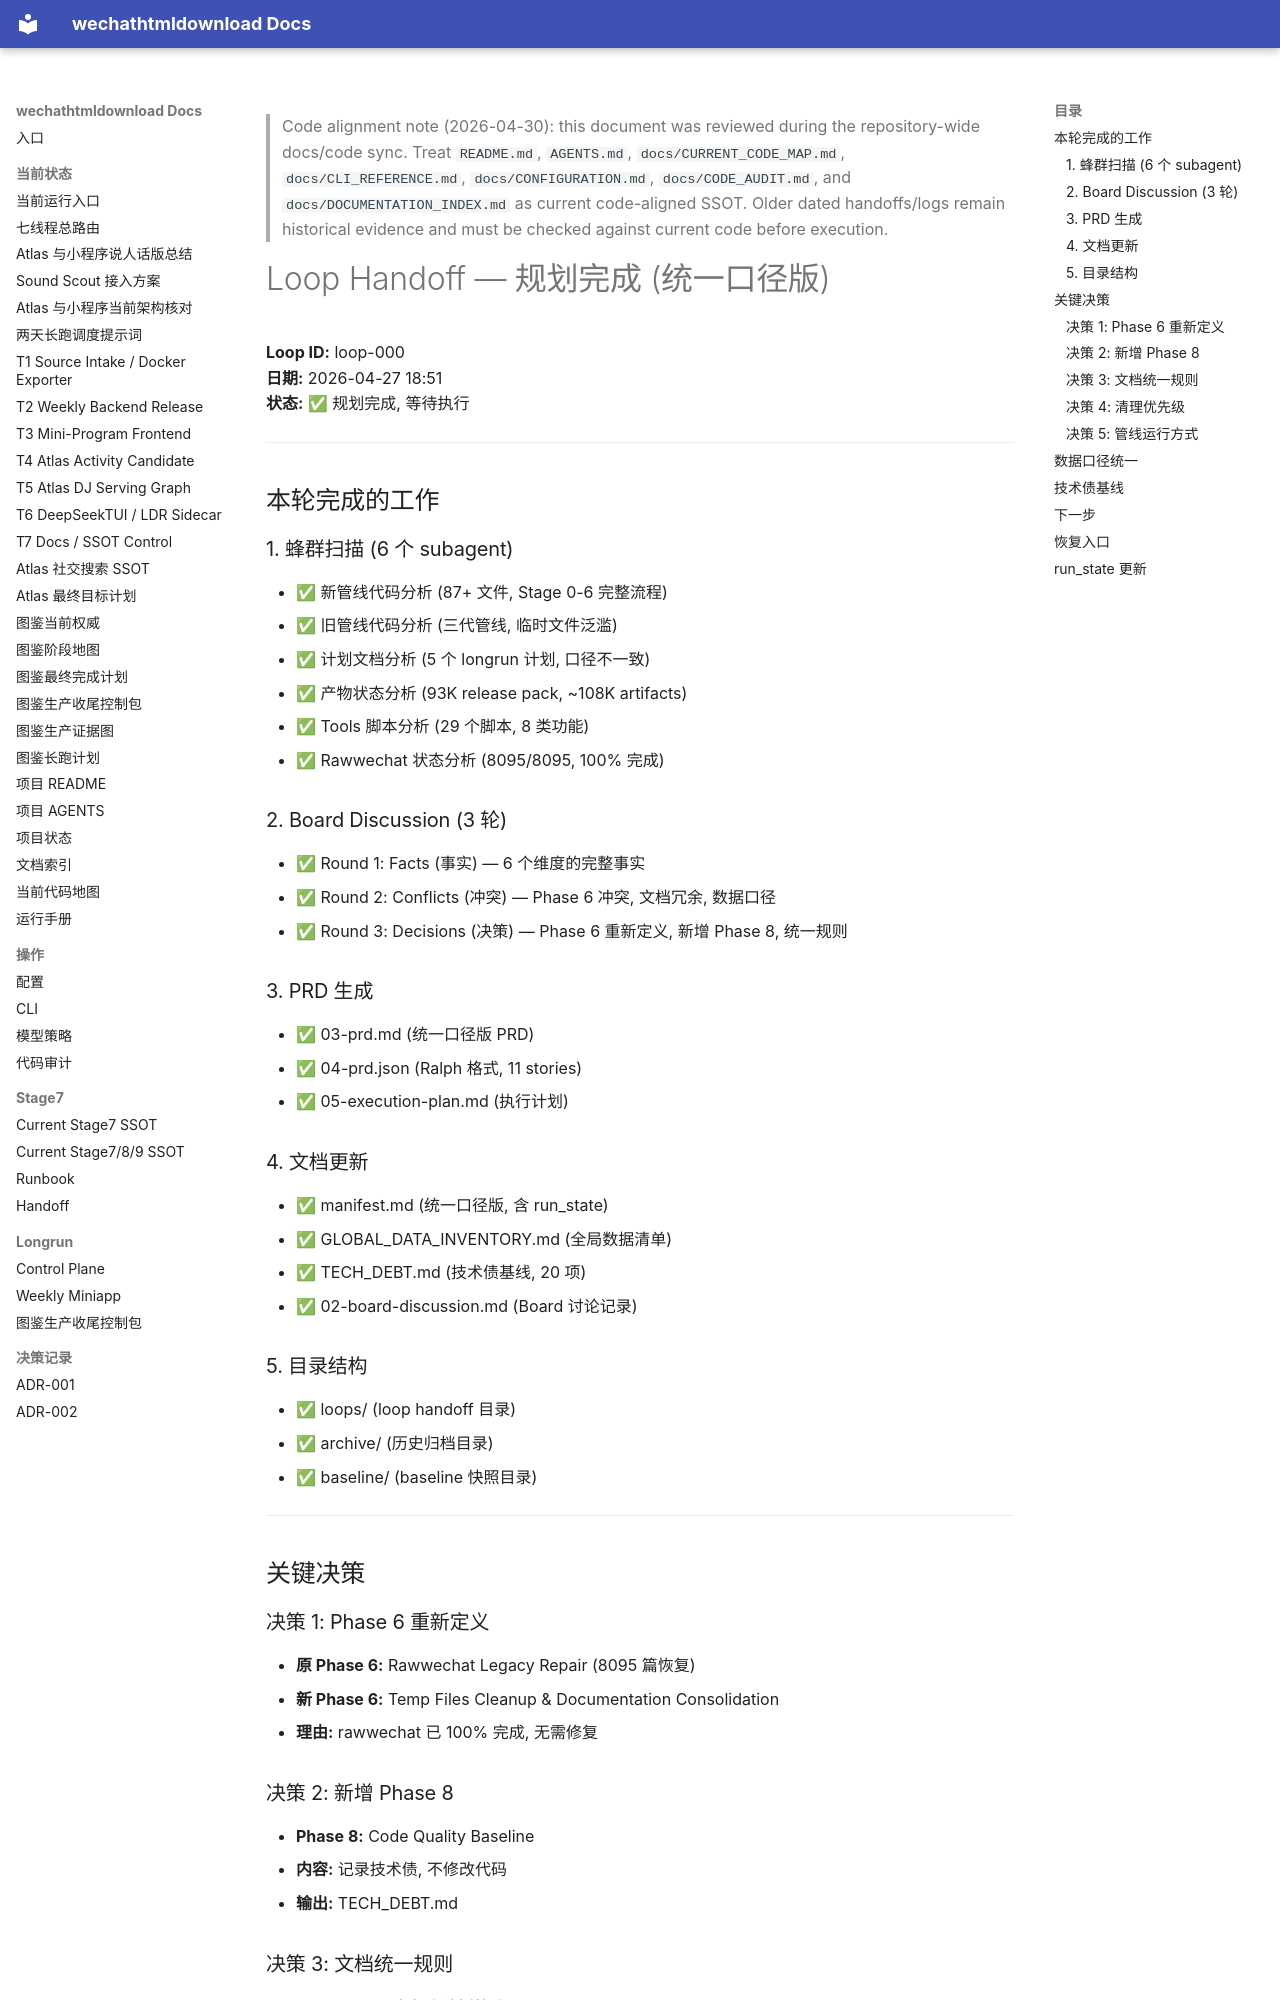

repository: yutianyu111602-glitch/wechathtmldownload · page: longrun/super-longrun-v1/loops/loop-000-handoff.html · generator: mkdocs

<!-- CODE_ALIGNMENT_2026_04_30_START -->
> Code alignment note (2026-04-30): this document was reviewed during the repository-wide docs/code sync. Treat `README.md`, `AGENTS.md`, `docs/CURRENT_CODE_MAP.md`, `docs/CLI_REFERENCE.md`, `docs/CONFIGURATION.md`, `docs/CODE_AUDIT.md`, and `docs/DOCUMENTATION_INDEX.md` as current code-aligned SSOT. Older dated handoffs/logs remain historical evidence and must be checked against current code before execution.
<!-- CODE_ALIGNMENT_2026_04_30_END -->

# Loop Handoff — 规划完成 (统一口径版)

**Loop ID:** loop-000  
**日期:** 2026-04-27 18:51  
**状态:** ✅ 规划完成, 等待执行

---

## 本轮完成的工作

### 1. 蜂群扫描 (6 个 subagent)
- ✅ 新管线代码分析 (87+ 文件, Stage 0-6 完整流程)
- ✅ 旧管线代码分析 (三代管线, 临时文件泛滥)
- ✅ 计划文档分析 (5 个 longrun 计划, 口径不一致)
- ✅ 产物状态分析 (93K release pack, ~108K artifacts)
- ✅ Tools 脚本分析 (29 个脚本, 8 类功能)
- ✅ Rawwechat 状态分析 (8095/8095, 100% 完成)

### 2. Board Discussion (3 轮)
- ✅ Round 1: Facts (事实) — 6 个维度的完整事实
- ✅ Round 2: Conflicts (冲突) — Phase 6 冲突, 文档冗余, 数据口径
- ✅ Round 3: Decisions (决策) — Phase 6 重新定义, 新增 Phase 8, 统一规则

### 3. PRD 生成
- ✅ 03-prd.md (统一口径版 PRD)
- ✅ 04-prd.json (Ralph 格式, 11 stories)
- ✅ 05-execution-plan.md (执行计划)

### 4. 文档更新
- ✅ manifest.md (统一口径版, 含 run_state)
- ✅ GLOBAL_DATA_INVENTORY.md (全局数据清单)
- ✅ TECH_DEBT.md (技术债基线, 20 项)
- ✅ 02-board-discussion.md (Board 讨论记录)

### 5. 目录结构
- ✅ loops/ (loop handoff 目录)
- ✅ archive/ (历史归档目录)
- ✅ baseline/ (baseline 快照目录)

---

## 关键决策

### 决策 1: Phase 6 重新定义
- **原 Phase 6:** Rawwechat Legacy Repair (8095 篇恢复)
- **新 Phase 6:** Temp Files Cleanup & Documentation Consolidation
- **理由:** rawwechat 已 100% 完成, 无需修复

### 决策 2: 新增 Phase 8
- **Phase 8:** Code Quality Baseline
- **内容:** 记录技术债, 不修改代码
- **输出:** TECH_DEBT.md
